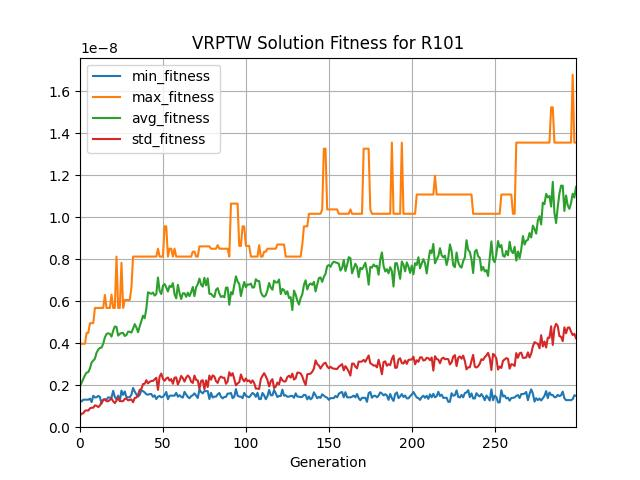

The table this chart was drawn from, first rows:
generation, evaluated_individuals, min_fitness, max_fitness, avg_fitness, std_fitness
0, 61, 1.1981163864382687e-09, 3.938572922253834e-09, 1.9641871108895184e-09, 5.608643805707654e-10
1, 68, 1.2345381628011111e-09, 3.976297196585477e-09, 2.1217390346675657e-09, 6.400915912118525e-10
2, 70, 1.3112784816518823e-09, 3.976297196585477e-09, 2.299663891352216e-09, 6.659227099787965e-10
3, 56, 1.3112784816518823e-09, 3.976297196585477e-09, 2.4769080181753315e-09, 7.827343323419236e-10
4, 74, 1.3112784816518823e-09, 4.493996985026649e-09, 2.6015553667476827e-09, 8.020536421931626e-10
5, 65, 1.3112784816518823e-09, 4.493996985026649e-09, 2.6217084906151706e-09, 7.917684303528017e-10
6, 63, 1.3602752993450751e-09, 4.952713658820411e-09, 2.8023697063951153e-09, 8.979576946800556e-10
7, 67, 1.1971705336217588e-09, 4.952713658820411e-09, 3.0864847151451713e-09, 9.295404683531888e-10
8, 59, 1.4973568067847334e-09, 4.962791273182684e-09, 3.1724864219912494e-09, 9.27400104495729e-10
9, 62, 1.416661311811235e-09, 5.680749342565978e-09, 3.2649868767540925e-09, 1.041063620278861e-09
10, 61, 1.4266450282219848e-09, 5.680749342565978e-09, 3.5511295522901262e-09, 1.0135397298458394e-09
11, 63, 1.492444560208363e-09, 5.680749342565978e-09, 3.6969009300776277e-09, 9.600596994738815e-10
12, 59, 1.444799485629082e-09, 5.680749342565978e-09, 3.779998699375189e-09, 1.0339616914853032e-09
13, 63, 1.1220712724046621e-09, 5.680749342565978e-09, 3.791338418017791e-09, 1.1959175246454594e-09
14, 64, 1.3198565968193675e-09, 5.680749342565978e-09, 3.979284111639265e-09, 1.2863758349442429e-09
15, 63, 1.3198565968193675e-09, 6.298294297093471e-09, 4.279837603443491e-09, 1.3336929003106901e-09
16, 68, 1.3198565968193675e-09, 5.680749342565978e-09, 4.438005601326247e-09, 1.235729717429175e-09
17, 54, 1.4210494690330607e-09, 5.680749342565978e-09, 4.476332898734779e-09, 1.2368859401166237e-09
18, 62, 1.4066244479220801e-09, 5.680749342565978e-09, 4.443771737471744e-09, 1.2987245915972126e-09
19, 71, 1.4066244479220801e-09, 6.314721564991826e-09, 4.316314423625035e-09, 1.3639790881003226e-09
20, 67, 1.7317924594676167e-09, 5.680749342565978e-09, 4.597629584647851e-09, 1.2348542941770216e-09
21, 63, 1.4421973609564014e-09, 5.680749342565978e-09, 4.79709583815089e-09, 1.1478480288933521e-09
22, 67, 1.3243931295015628e-09, 8.126793534421431e-09, 4.774438233465135e-09, 1.2687143188543473e-09
23, 68, 1.5017298517020127e-09, 5.680749342565978e-09, 4.3615306400476356e-09, 1.4101436679070497e-09
24, 51, 1.2356730336728194e-09, 5.680749342565978e-09, 4.4482381728353856e-09, 1.2523153265413229e-09
25, 67, 1.7423811575673556e-09, 7.832263563241023e-09, 4.4825116741886315e-09, 1.2375699896378345e-09
26, 71, 1.5401436573715986e-09, 5.680749342565978e-09, 4.491584584799422e-09, 1.2432002277287475e-09
27, 64, 1.703886326496514e-09, 6.060409235017645e-09, 4.343477375673555e-09, 1.3513831552090385e-09
28, 65, 1.428502880620954e-09, 6.060409235017645e-09, 4.391847532073992e-09, 1.3586802218659743e-09
29, 64, 1.428502880620954e-09, 6.060409235017645e-09, 4.551002256704341e-09, 1.279394019632333e-09
30, 66, 1.4210494690330607e-09, 6.060409235017645e-09, 4.54627337223329e-09, 1.2988091478560075e-09
31, 61, 1.55637513225545e-09, 6.650158200260788e-09, 4.505065271232208e-09, 1.320231910514751e-09
32, 62, 1.868713141636167e-09, 8.126793534421431e-09, 4.6955080512737786e-09, 1.1906390040645408e-09
33, 56, 1.6954421270204575e-09, 8.126793534421431e-09, 4.91040407202962e-09, 1.394567776668341e-09
34, 69, 1.561002994966033e-09, 8.126793534421431e-09, 4.7491459137474384e-09, 1.4083333430189193e-09
35, 64, 1.4554361717119847e-09, 8.126793534421431e-09, 4.5240997574524805e-09, 1.5475039114404012e-09
36, 64, 1.5455248482436616e-09, 8.126793534421431e-09, 4.806900948714482e-09, 1.7857262812076626e-09
37, 54, 1.7555281112864347e-09, 8.126793534421431e-09, 5.068645502318984e-09, 1.8155703638589435e-09
38, 56, 1.7183047569107437e-09, 8.126793942042594e-09, 5.312848676098179e-09, 2.058972796844634e-09
39, 64, 1.6560313669872703e-09, 8.126793942042594e-09, 5.185513873100253e-09, 2.066827566065955e-09
40, 59, 1.566759310447761e-09, 8.126793942042594e-09, 5.6587953589836485e-09, 2.2391505882407763e-09
41, 67, 1.5494131875624692e-09, 8.126793942042594e-09, 6.428859375830702e-09, 2.0864610238873595e-09
42, 57, 1.577722314733606e-09, 8.126793942042594e-09, 6.3826763009188754e-09, 2.160882233260209e-09
43, 65, 1.5790113231102003e-09, 8.126793942042594e-09, 6.355219261086013e-09, 2.2029124799570446e-09
44, 57, 1.4458524523542382e-09, 8.126793942042594e-09, 6.411817038139461e-09, 2.2045435078643864e-09
45, 69, 1.5165668571140505e-09, 8.126793942042594e-09, 6.266834768993657e-09, 2.283799196600469e-09
46, 69, 1.3430371734142518e-09, 8.126793942042594e-09, 6.342458801816016e-09, 2.3578885753564065e-09
47, 56, 1.452813800556168e-09, 8.501452243543687e-09, 7.129129722043841e-09, 1.776820253006224e-09
48, 56, 1.4899735787671522e-09, 8.126793942042594e-09, 6.492310486622576e-09, 2.413629911971335e-09
49, 57, 1.4210326392867434e-09, 8.126793942042594e-09, 6.343776030416083e-09, 2.554866651934922e-09
50, 68, 1.4561968644406017e-09, 8.126793942042594e-09, 6.737038110248301e-09, 2.2966911561233883e-09
51, 58, 1.5357992461561324e-09, 9.565665971274122e-09, 6.819864460970751e-09, 2.20959047998087e-09
52, 62, 1.6796492125797973e-09, 9.565665971274122e-09, 6.659023849901182e-09, 2.3204454066828757e-09
53, 58, 1.3304408476949866e-09, 8.126793942042594e-09, 6.463424442859213e-09, 2.3671179481784136e-09
54, 62, 1.5008669878677373e-09, 8.501452243543687e-09, 6.731079475091118e-09, 2.215437587947142e-09
55, 56, 1.5008669878677373e-09, 8.501452243543687e-09, 6.6761884443747676e-09, 2.2909659485934025e-09
56, 63, 1.5008669878677373e-09, 8.126793942042594e-09, 6.861637065786548e-09, 2.0688977750305216e-09
57, 68, 1.5008669878677373e-09, 8.501452243543687e-09, 6.331196771267137e-09, 2.36193386856662e-09
58, 66, 1.6354850648842069e-09, 8.126793942042594e-09, 6.137241339285753e-09, 2.3710529751096036e-09
59, 55, 1.4522265357265399e-09, 8.126793942042594e-09, 6.782997691025154e-09, 2.032236413741309e-09
... 240 more rows
